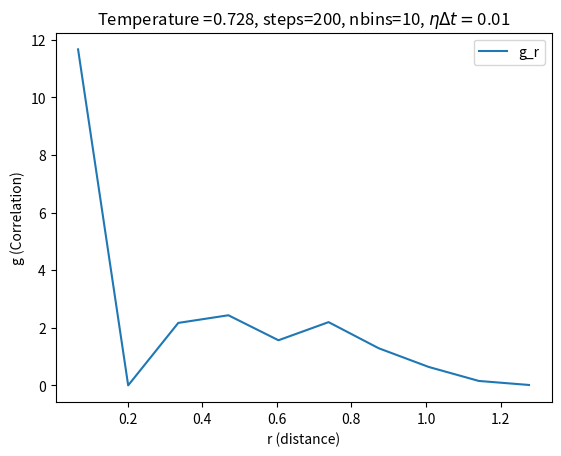

Write the Python code that produced this figure.
import numpy as np
import matplotlib.pyplot as plt

# Everyone will start their gas in the same initial configuration.
# ----------------------------------------------------------------
def InitPositionCubic(Ncube, L):
    """Places Ncube^3 atoms in a cubic box; returns position vector"""
    N = Ncube**3
    position = np.zeros((N,3))
    rs = L/Ncube
    roffset = L/2 - rs/2
    n = 0
    # Note: you can rewrite this using the `itertools.product()` function
    for x in range(0, Ncube):
        for y in range(0, Ncube):
            for z in range(0, Ncube):
                if n < N:
                    position[n, 0] = rs*x - roffset 
                    position[n, 1] = rs*y - roffset
                    position[n, 2] = rs*z - roffset 
                n += 1
    return position

def InitVelocity(N, T0, mass=1., seed=1):
    dim = 3
    np.random.seed(seed)
    # generate N x dim array of random numbers, and shift to be [-0.5, 0.5)
    velocity = np.random.random((N,dim))-0.5
    sumV = np.sum(velocity, axis=0)/N  # get the average along the first axis
    velocity -= sumV  # subtract off sumV, so there is no net momentum
    KE = np.sum(velocity*velocity)  # calculate the total of V^2
    vscale = np.sqrt(dim*N*T0/(mass*KE))  # calculate a scaling factor
    velocity *= vscale  # rescale
    return velocity

# The simulation will require most of the functions you have already 
# implemented above. If it helps you debug, feel free to copy and
# paste the code here.

# We have written the Verlet time-stepping functions for you below, 
# `h` is the time step.
# -----------------------------------------------------------------

def VerletNextR(r_t, v_t, a_t, h):
    """Return new positions after one Verlet step"""
    # Note that these are vector quantities.
    # Numpy loops over the coordinates for us.
    r_t_plus_h = r_t + v_t*h + 0.5*a_t*h*h
    return r_t_plus_h

def VerletNextV(v_t,a_t,a_t_plus_h,h):
    """Return new velocities after one Verlet step"""
    # Note that these are vector quantities.
    # Numpy loops over the coordinates for us.
    v_t_plus_h = v_t + (1/2)*(a_t+a_t_plus_h)*h
    return v_t_plus_h
 

# Main Loop.
# ------------------------------------------------------------------------

# R, V, and A are the position, velocity, and acceleration of the atoms
# respectively. nR, nV, and nA are the next positions, velocities, etc.
# There are missing pieces in the code below that you will need to fill in.
# These are marked below with comments:

def simulate(Ncube, T0, L, M, steps, h,p,T_drift):
    """Initialize and run a simulation in a Ncube**3 box, for steps"""
    N = Ncube**3
    R = InitPositionCubic(Ncube, L)
    V = InitVelocity(N, T0, M)
    A = np.zeros((N,3))
    E = np.zeros(steps)
    V_sum= []
    T=[]

    nu=p/h
    nudt=nu*h
    for t in range(0, steps):
        E[t] = my_kinetic_energy(V, M)
        distance_table=my_disp_in_box(R, L)
        rij=calculate_distance_matrix(R,L)
        E[t] += my_potential_energy(rij)## calculate potential energy contribution
        pos_in_box=my_pos_in_box(R, L)
        F = all_my_forces(pos_in_box, L)## calculate forces; should be a function that returns an N x 3 array
        A = F/M
        nR = VerletNextR(R, V, A, h)
        nR = my_pos_in_box(nR, L)  ## from PrairieLearn HW
        nF = all_my_forces(nR, L)## calculate forces with new positions nR
        nA = nF/M
        nV = VerletNextV(V, A, nA, h)
        T.append(calc_temp(V,M))
        # update positions:
        R, V = nR, nV

        V=anderson_thermostat(V,T_drift,M,nudt)

        V_sum.append(M*np.sum(V))
        


    return E,V_sum,R,T
# Main Loop for all V
# ------------------------------------------------------------------------

# R, V, and A are the position, velocity, and acceleration of the atoms
# respectively. nR, nV, and nA are the next positions, velocities, etc.
# There are missing pieces in the code below that you will need to fill in.
# These are marked below with comments:

def simulate_give_all_V(Ncube, T0, L, M, steps, h,p):
    """Initialize and run a simulation in a Ncube**3 box, for steps"""
    N = Ncube**3
    R = InitPositionCubic(Ncube, L)
    V = InitVelocity(N, T0, M)
    A = np.zeros((N,3))

    V_all=[]

    nu=p/h
    nudt=nu*h
    for t in range(0, steps):

        distance_table=my_disp_in_box(R, L)
        rij=calculate_distance_matrix(R,L)
        pos_in_box=my_pos_in_box(R, L)
        F = all_my_forces(pos_in_box, L)## calculate forces; should be a function that returns an N x 3 array
        A = F/M
        nR = VerletNextR(R, V, A, h)
        nR = my_pos_in_box(nR, L)  ## from PrairieLearn HW
        nF = all_my_forces(nR, L)## calculate forces with new positions nR
        nA = nF/M
        nV = VerletNextV(V, A, nA, h)
        # update positions:
        R, V = nR, nV
        V=anderson_thermostat(V,T0,M,nudt)
        V_all.append(V)
        


    return np.array(V_all)

# You may adjust the gas properties here.
# ---------------------------------------
#My functions 

def my_pos_in_box(pos, lbox):

    return np.remainder(pos+lbox/2, lbox) -lbox/2

def my_disp_in_box(drij, lbox):

    return np.remainder(drij+lbox/2, lbox) -lbox/2

def my_kinetic_energy(vel, mass):
  
    return (mass/2)*np.sum(vel**2)



def my_potential_energy(rij):

    N_c,N_r=np.shape(rij)
    rij=rij[np.triu_indices(N_c, k = 1)]
    PE = np.sum(4*((1/rij)**6)*((1/rij)**6-1))
    
    return PE

def calculate_distance_matrix(R,lbox):
    Row,Col=np.shape(R)
    rij=np.zeros((Row,Row))

    for i,x_1 in enumerate(R):
        for j,x_2 in enumerate(R):
            r=my_disp_in_box(x_1-x_2,lbox)
            rij[i][j]=np.sqrt(((r[0])**2+(r[1])**2+(r[2])**2))

    return rij

def my_force_on(i, pos, lbox):
    
    rij=pos-pos[i,:]
    rij=np.delete(rij.T,i,1).T
    rij=np.remainder(rij+lbox/2, lbox) -lbox/2
    
    force=np.array([0.0,0.0,0.0])

    
    for n,x in enumerate(rij):
        r_2=(x[0]**2+x[1]**2+x[2]**2)
        R=(1/r_2)**3
        force[0]=force[0]-24*(1/r_2)*R*(2*R-1)*x[0]
        force[1]=force[1]-24*(1/r_2)*R*(2*R-1)*x[1]
        force[2]=force[2]-24*(1/r_2)*R*(2*R-1)*x[2]
        

    return force

def all_my_forces(pos, lbox):
    R,C=np.shape(pos)
    forces=np.zeros((R,C))

    for n,x in enumerate(pos):

        forces[n]=my_force_on(n, pos, lbox)
        

    return forces

# You may adjust the gas properties here.
# ---------------------------------------
# Here is code for numerics 
def calculate_std(data):

    N=len(data)
    
    mean=calculate_mean(data)
    std_sum=0
    for n,x in enumerate(data):
        std_sum=std_sum+(mean-x)**2

    std=(std_sum/((N-1)))**(1/2)
    return std
def calculate_mean(data):

    N=len(data)

    summa=0

    for n,x in enumerate(data):
        summa=summa+x

    mean = summa/len(data)
    return mean
# Analyse data

def my_pair_correlation(dists, natom, nbins, dr, lbox): #Calculate pair correlator

    histogram = np.histogram(dists, bins=nbins, range=(0, nbins*dr))
    r = (histogram[1] + dr/2)[:-1] # centers of the bins
    omega=lbox**3
    con_=(1/2)*(natom*(natom-1))/omega
    surf_vol = ((4/3)*np.pi)*(np.power((r+dr/2),3)-np.power((r-dr/2),3))
    surf_mass= np.array(con_*surf_vol)
    g_r=[]

    for i in range(0,len(surf_mass)):
        g_r.append(histogram[0][i]/surf_mass[i])

    return g_r,r

def my_legal_kvecs(maxn, lbox):#Domain of k values we decide to investigare

    c=2*np.pi/lbox
    kvecs = []
    for i in range(0,maxn+1):
        for j in range(0,maxn+1):
            for k in range(0,maxn+1):
                kvecs.append([c*i,c*j,c*k])

    return np.array(kvecs)

def my_calc_rhok(kvecs, pos):#Fourie transform posistions ensamble

    rho=[]
    for n,k in enumerate(kvecs):
        sum_=0
        for nat,pos_part in enumerate(pos):
            sum_=sum_+np.exp(-1j*np.dot(k,pos_part))
        rho.append(sum_)

    return rho


def my_calc_sk(kvecs, pos): #Create S function. Mode of rho's

    Natoms,ndim=pos.shape
    rho=my_calc_rhok(kvecs, pos)
    S=[]
    for n,rhoi in enumerate(rho):
        S.append(rhoi*np.conj(rhoi)/Natoms)
    return S

def my_calc_vacf0(all_vel, t):#Correlators of speed between atoms
    First_time_step=all_vel[0]
    T_time_step=all_vel[t]
    vacf=0
    N=len(First_time_step)
    for i in range(0,N):
        vacf=vacf+np.dot(First_time_step[i],T_time_step[i])
    vacf=vacf/N

    return vacf

def my_diffusion_constant(vacf):#Calculate diffusion constant

    dt = 0.032 #NOTE Do not change this value.
    D=(1/3)*np.trapz(vacf)*dt
    return D

def anderson_thermostat(V,T,M,nudt):
    V_new=[]
    for n,v in enumerate(V):
        prob=np.random.uniform(low=0.0, high=1)

        if prob<nudt:
            V_new.append(np.array([np.random.normal(loc=0.0, scale=np.sqrt(T/M)),
                        np.random.normal(loc=0.0, scale=np.sqrt(T/M)),
                        np.random.normal(loc=0.0, scale=np.sqrt(T/M))]))
        else:
            V_new.append(v)

    return np.array(V_new)

def plot_S(kvecs):
    kmags  = [np.linalg.norm(kvec) for kvec in kvecs]
    sk_arr = np.array(sk_list) # convert to numpy array if not already so 

    # average S(k) if multiple k-vectors have the same magnitude
    unique_kmags = np.unique(kmags)
    unique_sk    = np.zeros(len(unique_kmags))
    for iukmag in range(len(unique_kmags)):
        kmag    = unique_kmags[iukmag]
        idx2avg = np.where(kmags==kmag)
        unique_sk[iukmag] = np.mean(sk_arr[idx2avg])
    # end for iukmag
      
    # visualize
    plt.plot(unique_kmags,unique_sk)


def calc_temp(V,M):
    T=0

    for n,v in enumerate(V):
        T=T+(v[0]**2+v[1]**2+v[2]**2)
    T=M*T/(3*len(V))

    return T



"""Here I have only plotting and data processing"""
def Show_momentum_space_after_thermostat_impl(E,P,R):

    T0,L,N,M,h,steps,Ncube,p,nbins,dr=standard()
    Title="Temperature ="+str(T0)+", steps=" + str(steps)  + ", $\eta \Delta t =$" + str(p)
    plt.plot(P,label="P Momentum ")
    plt.xlabel("N (Time step)")
    plt.ylabel("P (Momentum)")
    plt.title(Title)
    lbox=L
    plt.legend()
    plt.show()

def Show_g_r_function(E,P,R):

    T0,L,N,M,h,steps,Ncube,p,nbins,dr=standard()
    Title="Temperature ="+str(T0)+", steps=" + str(steps) + ", nbins=" + str(nbins) + ", $\eta \Delta t =$" + str(p)
    lbox=L

    distance_matrix=calculate_distance_matrix(R,lbox)
    distance_flatten=distance_matrix.flatten()

    g_r,r=my_pair_correlation( distance_flatten, N, nbins, dr, lbox)

    plt.plot(r*dr,g_r,label="g_r")
    plt.xlabel("r (distance)")
    plt.ylabel("g (Correlation)")
    plt.title(Title)
    plt.legend()
    plt.show()

def Show_reciprocal_space(E,P,R):

    T0,L,N,M,h,steps,Ncube,p,nbins,dr=standard()
    Title="Temperature ="+str(T0)+", steps=" + str(steps) + ", nbins=" + str(nbins) + ", $\eta \Delta t =$" + str(p)
    lbox=L

    distance_matrix=calculate_distance_matrix(R,lbox)
    distance_flatten=distance_matrix.flatten()
    g_r,skrot=my_pair_correlation( distance_flatten, N, nbins, dr, lbox)

    kvecs=my_legal_kvecs(5,lbox)
    rhos=my_calc_rhok(kvecs,R)
    sk_list=my_calc_sk(kvecs, R)


    kmags  = [np.linalg.norm(kvec) for kvec in kvecs]
    sk_arr = np.array(sk_list) # convert to numpy array if not already so 

    # average S(k) if multiple k-vectors have the same magnitude
    unique_kmags = np.unique(kmags)
    unique_sk    = np.zeros(len(unique_kmags))
    for iukmag in range(len(unique_kmags)):
        kmag    = unique_kmags[iukmag]
        idx2avg = np.where(kmags==kmag)
        unique_sk[iukmag] = np.mean(sk_arr[idx2avg])
    # end for iukmag


    plt.xlabel("norm(k) (k vecs, n_max=5)")
    plt.ylabel("S (Reciprocal mode average)")
    plt.title(Title)
    plt.plot(unique_kmags,unique_sk)
    plt.legend()
    plt.show()

def Calc_diffusion_over_time():# Calculate diffusion constant variation
    T0,L,N,M,h,steps,Ncube,p,nbins,dr=standard()
    Title="Temperature ="+str(T0)+", steps=" + str(steps) + ", $\eta \Delta t =$" + str(p)
    V_all=simulate_give_all_V(Ncube, T0, L, M, steps,h,p)
    vacfl=[]
    for i in range(1,steps):
        vacf=np.array(my_calc_vacf0(V_all, i ))
        vacfl.append(vacf)
    Diffusion=my_diffusion_constant(vacfl)
    plt.xlabel("T (Timestep)")
    plt.ylabel("vacf (Correlation over time in v)")
    plt.title(Title)
    plt.plot(vacfl)
    plt.legend()
    plt.show()
    print(Diffusion)
    return Diffusion

"""Values for simulations"""
def standard():
    T0 = 0.728     # temperature
    L = 4.2323167 # box length
    N = 64        # number of particles
    M = 48.0      # mass of each particle
    h = 0.032      # time step size
    steps = 200  # number of time steps
    Ncube = 4
    p=0.01
    nbins=10
    dr= np.sqrt(3)*L/(nbins*2)

    return T0,L,N,M,h,steps,Ncube,p,nbins,dr
#Show_momentum_space_after_thermostat_impl
#Show_g_r_function
#Show_reciprocal_space
#Calc_diffusion_over_time


T0,L,N,M,h,steps,Ncube,p,nbins,dr=standard()
T_drift=T0
E,P,R,T=simulate(Ncube, T0, L, M, steps, h,p, T_drift)


Show_g_r_function(E,P,R)


